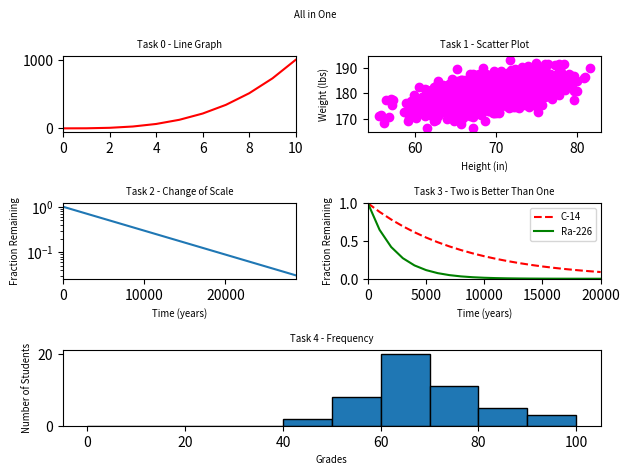

Here is the Python script that generated this plot:
#!/usr/bin/env python3
import numpy as np
import matplotlib.pyplot as plt

# Task 0 data
y0 = np.arange(0, 11) ** 3

# Task 1 data
mean = [69, 0]
cov = [[15, 8], [8, 15]]
np.random.seed(5)
x1, y1 = np.random.multivariate_normal(mean, cov, 2000).T
y1 += 180

# Task 2 data
x2 = np.arange(0, 28651, 5730)
r2 = np.log(0.5)
t2 = 5730
y2 = np.exp((r2 / t2) * x2)

# Task 3 data
x3 = np.arange(0, 21000, 1000)
r3 = np.log(0.5)
t31 = 5730
t32 = 1600
y31 = np.exp((r3 / t31) * x3)
y32 = np.exp((r3 / t32) * x3)

# Task 4 data
np.random.seed(5)
student_grades = np.random.normal(68, 15, 50)

# Create the figure and subplots
fig = plt.figure()
fig.suptitle('All in One', fontsize='x-small')

# Task 0: Line Graph
ax0 = plt.subplot(3, 2, 1)
ax0.plot(y0, 'r-')
ax0.set_title('Task 0 - Line Graph', fontsize='x-small')
ax0.set_xlim(0, 10)

# Task 1: Scatter Plot
ax1 = plt.subplot(3, 2, 2)
ax1.scatter(x1, y1, color='magenta')
ax1.set_title('Task 1 - Scatter Plot', fontsize='x-small')
ax1.set_xlabel('Height (in)', fontsize='x-small')
ax1.set_ylabel('Weight (lbs)', fontsize='x-small')

# Task 2: Change of Scale
ax2 = plt.subplot(3, 2, 3)
ax2.plot(x2, y2)
ax2.set_title('Task 2 - Change of Scale', fontsize='x-small')
ax2.set_xlabel('Time (years)', fontsize='x-small')
ax2.set_ylabel('Fraction Remaining', fontsize='x-small')
ax2.set_yscale('log')
ax2.set_xlim(0, 28650)

# Task 3: Two is Better Than One
ax3 = plt.subplot(3, 2, 4)
ax3.plot(x3, y31, 'r--', label='C-14')
ax3.plot(x3, y32, 'g-', label='Ra-226')
ax3.set_title('Task 3 - Two is Better Than One', fontsize='x-small')
ax3.set_xlabel('Time (years)', fontsize='x-small')
ax3.set_ylabel('Fraction Remaining', fontsize='x-small')
ax3.set_xlim(0, 20000)
ax3.set_ylim(0, 1)
ax3.legend(fontsize='x-small')

# Task 4: Frequency
ax4 = plt.subplot(3, 2, (5, 6))
ax4.hist(student_grades, bins=np.arange(0, 101, 10), edgecolor='black')
ax4.set_title('Task 4 - Frequency', fontsize='x-small')
ax4.set_xlabel('Grades', fontsize='x-small')
ax4.set_ylabel('Number of Students', fontsize='x-small')

# Adjust the layout
plt.tight_layout()

# Display the plot
plt.show()
